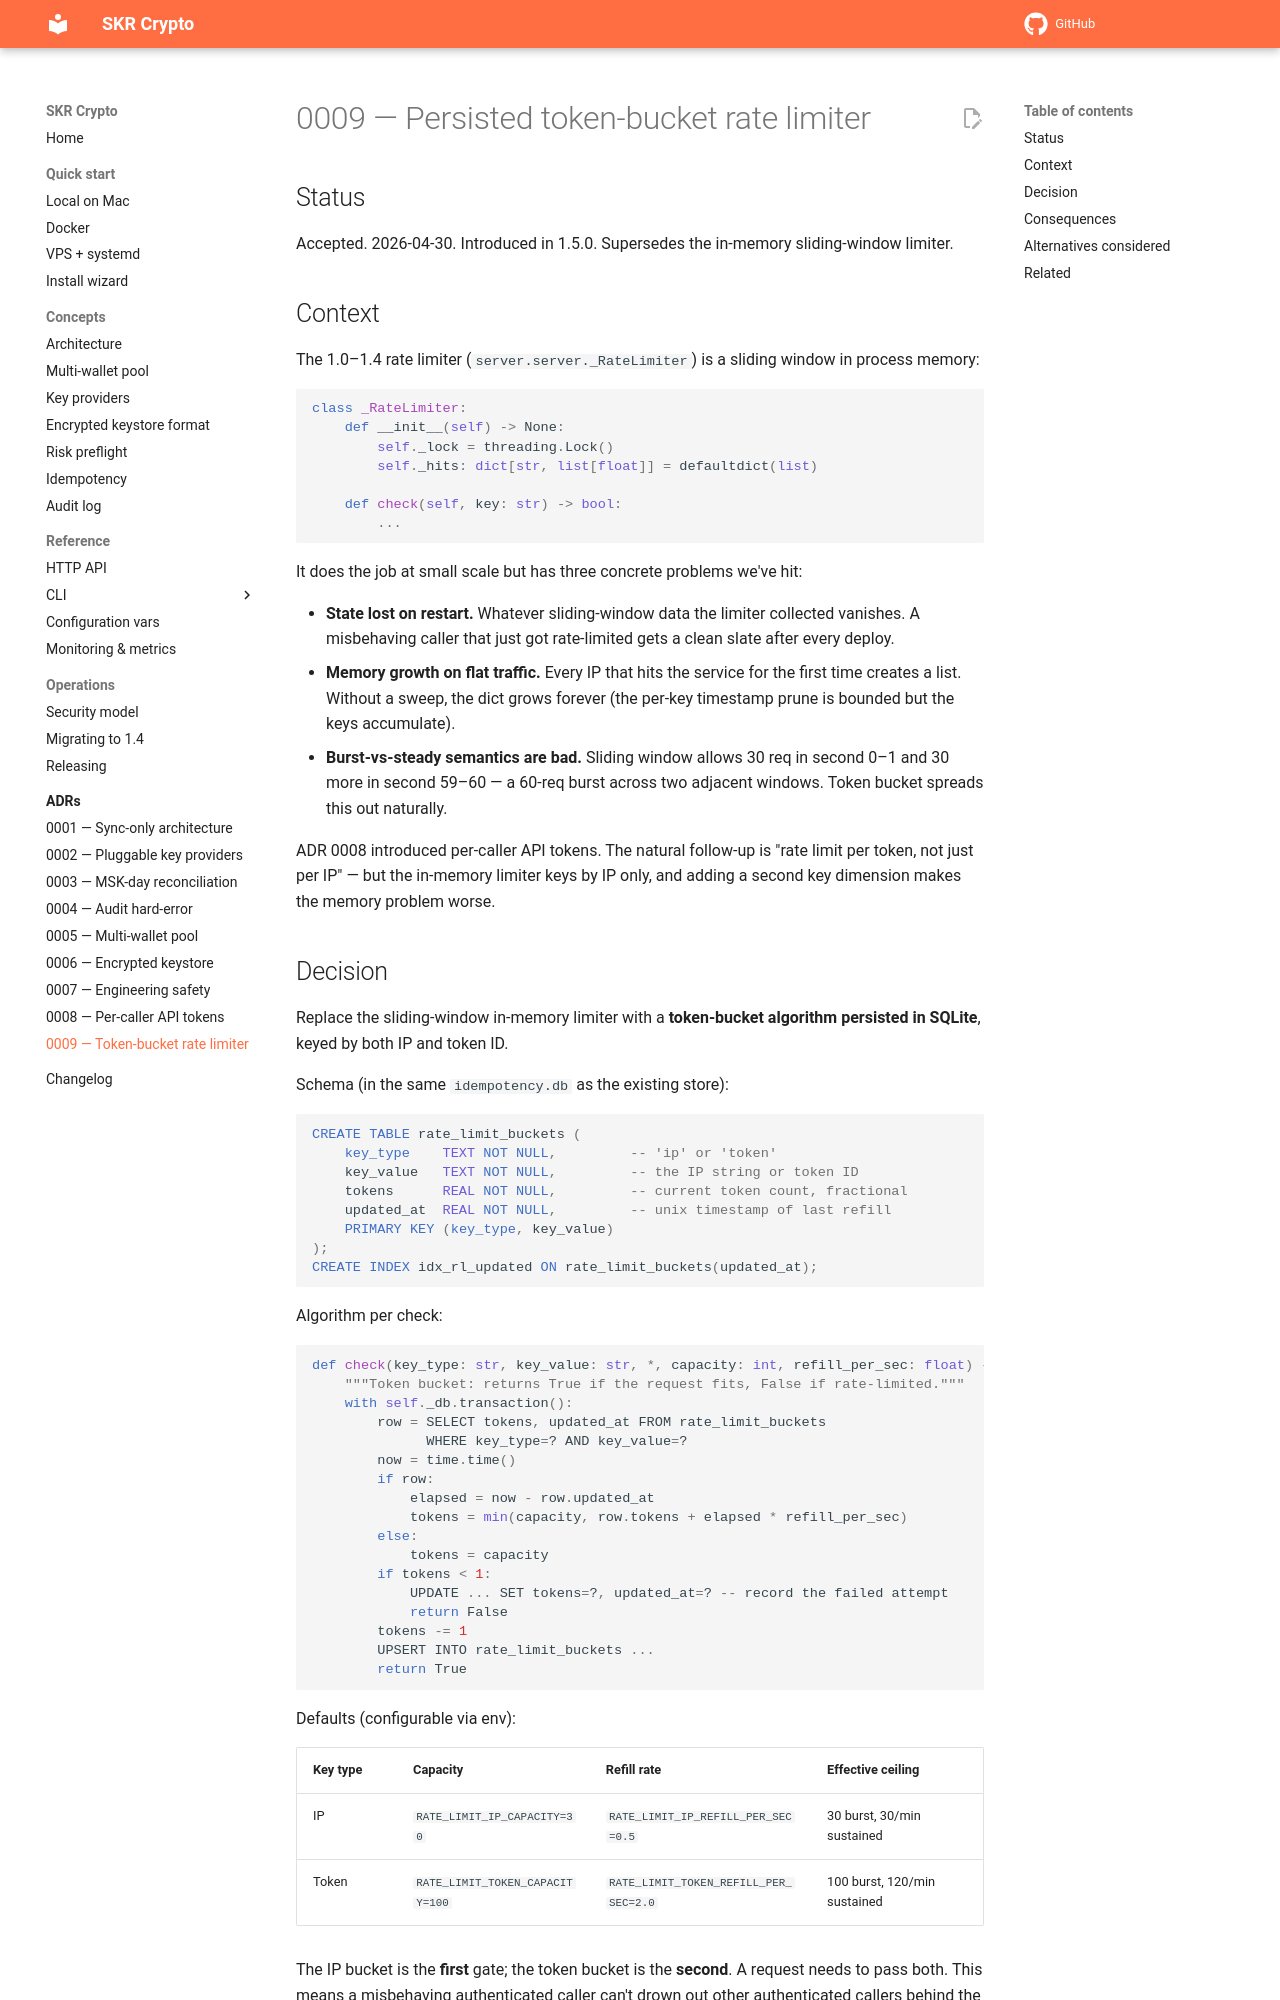

repository: vampir15551/skr-crypto · page: adr/0009-token-bucket-rate-limit/index.html · generator: mkdocs

# 0009 — Persisted token-bucket rate limiter

## Status

Accepted. 2026-04-30. Introduced in 1.5.0. Supersedes the in-memory
sliding-window limiter.

## Context

The 1.0–1.4 rate limiter (`server.server._RateLimiter`) is a sliding
window in process memory:

```python
class _RateLimiter:
    def __init__(self) -> None:
        self._lock = threading.Lock()
        self._hits: dict[str, list[float]] = defaultdict(list)

    def check(self, key: str) -> bool:
        ...
```

It does the job at small scale but has three concrete problems we've
hit:

- **State lost on restart.** Whatever sliding-window data the limiter
  collected vanishes. A misbehaving caller that just got rate-limited
  gets a clean slate after every deploy.
- **Memory growth on flat traffic.** Every IP that hits the service
  for the first time creates a list. Without a sweep, the dict grows
  forever (the per-key timestamp prune is bounded but the keys
  accumulate).
- **Burst-vs-steady semantics are bad.** Sliding window allows 30 req
  in second 0–1 and 30 more in second 59–60 — a 60-req burst across
  two adjacent windows. Token bucket spreads this out naturally.

ADR 0008 introduced per-caller API tokens. The natural follow-up is
"rate limit per token, not just per IP" — but the in-memory limiter
keys by IP only, and adding a second key dimension makes the memory
problem worse.

## Decision

Replace the sliding-window in-memory limiter with a **token-bucket
algorithm persisted in SQLite**, keyed by both IP and token ID.

Schema (in the same `idempotency.db` as the existing store):

```sql
CREATE TABLE rate_limit_buckets (
    key_type    TEXT NOT NULL,         -- 'ip' or 'token'
    key_value   TEXT NOT NULL,         -- the IP string or token ID
    tokens      REAL NOT NULL,         -- current token count, fractional
    updated_at  REAL NOT NULL,         -- unix timestamp of last refill
    PRIMARY KEY (key_type, key_value)
);
CREATE INDEX idx_rl_updated ON rate_limit_buckets(updated_at);
```

Algorithm per check:

```python
def check(key_type: str, key_value: str, *, capacity: int, refill_per_sec: float) -> bool:
    """Token bucket: returns True if the request fits, False if rate-limited."""
    with self._db.transaction():
        row = SELECT tokens, updated_at FROM rate_limit_buckets
              WHERE key_type=? AND key_value=?
        now = time.time()
        if row:
            elapsed = now - row.updated_at
            tokens = min(capacity, row.tokens + elapsed * refill_per_sec)
        else:
            tokens = capacity
        if tokens < 1:
            UPDATE ... SET tokens=?, updated_at=? -- record the failed attempt
            return False
        tokens -= 1
        UPSERT INTO rate_limit_buckets ...
        return True
```

Defaults (configurable via env):

| Key type | Capacity | Refill rate | Effective ceiling |
|---|---|---|---|
| IP | `RATE_LIMIT_IP_CAPACITY=30` | `RATE_LIMIT_IP_REFILL_PER_SEC=0.5` | 30 burst, 30/min sustained |
| Token | `RATE_LIMIT_TOKEN_CAPACITY=100` | `RATE_LIMIT_TOKEN_REFILL_PER_SEC=2.0` | 100 burst, 120/min sustained |

The IP bucket is the **first** gate; the token bucket is the **second**.
A request needs to pass both. This means a misbehaving authenticated
caller can't drown out other authenticated callers behind the same
NAT / proxy.

A periodic sweep (every 5 minutes via a background thread) deletes
buckets whose `updated_at` is older than the longest-window equivalent
plus a margin. This bounds DB size to O(active recent callers), not
O(all callers ever).
